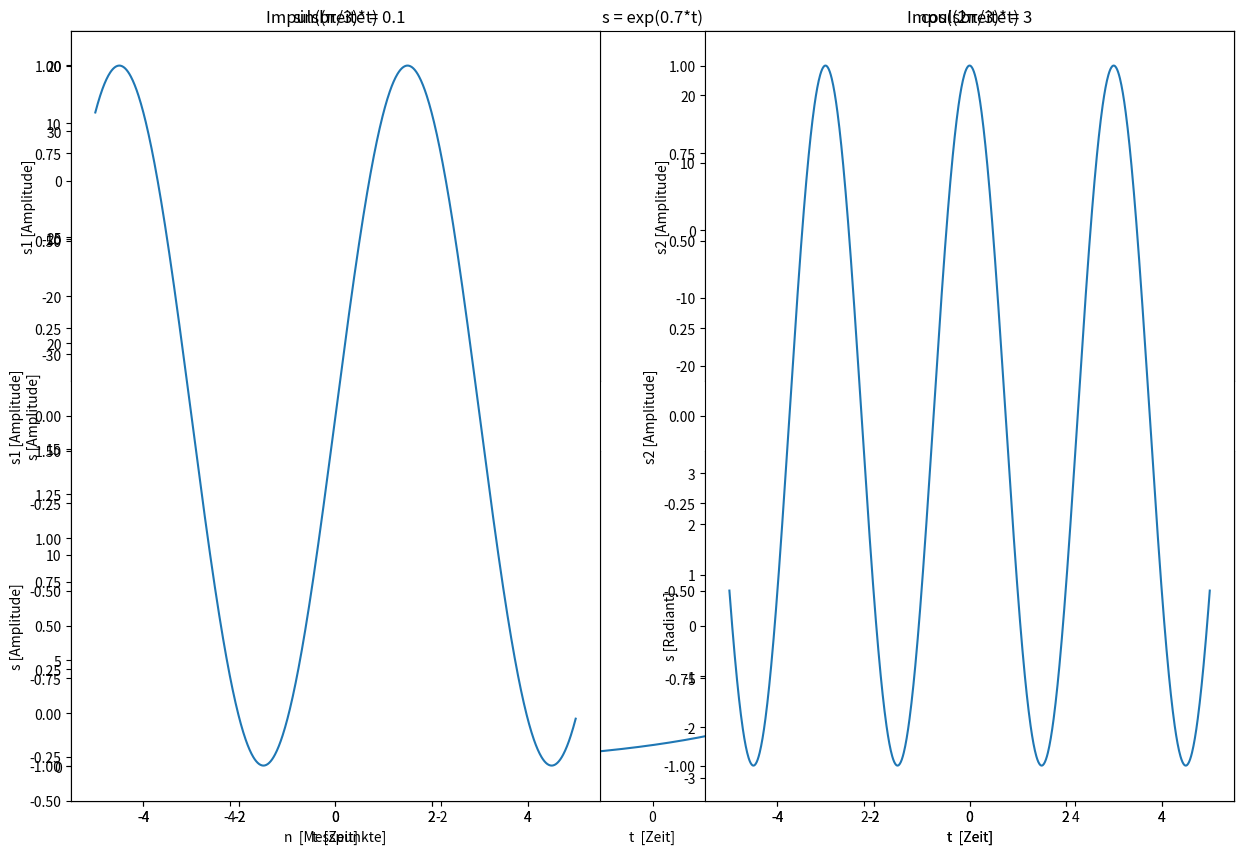

This chart was generated by the following Python code: (Note: this script raises an exception after producing the figure.)
#!/usr/bin/env python
# coding: utf-8

# # 0.2 - Einführung

# <img style="float: right; margin:5px 0px 0px 10px" src="img/Titel.png" width="400">
# Begleitend zur Übung des Fachs Signalverarbeitung wird Ihnen eine Reihe an Jupyter-Notebooks zur Verfügung gestellt. Diese soll Ihnen sowohl zum besseren Verständnis der in der Vorlesung und Übung behandelten Themen helfen, als auch die Fähigkeit zur selbstständigen Lösung eigener Problemstellungen geben.
# 
# Die Bearbeitung der Notebooks ist dabei komplett freiwillig. Falls Sie aber Probleme und Fragen haben, posten Sie Ihre Fragen gerne ins Opal-Forum. 
# 
# 
# Dieses Notebook soll Ihnen beim Einstieg in die Programmiersprache Python helfen. Weitere Notebooks werden zeitnah zur jeweiligen Übung online gestellt.
# 
# 
# ## Inhalt  
# <table style="width:300px; border: 1px solid black; display: inline-block">
#     <tr>
#     <td style="text-align:right"><img src="img/IMG-graph.png" style="float:left"></td>
#     <td style="text-align:left" width=128px><a style="color:black; font-size:14px; font-weight:bold; text-decoration:none" href='#signalrep'>1. Signalrepräsentation</a>
#         </td>
#     </tr>
#     <tr>
#     <td style="text-align:right"><img src="img/IMG-signal.png" style="float:left"></td>
#     <td style="text-align:left" width= 256px><a style="color:black; font-size:14px; font-weight:bold; text-decoration:none" href='#signalop'>2. Signaloperation</a>
#         </td>
#   </tr>
#     <tr>
#     <td style="text-align:right"><img src="img/IMG-Fourier.png" style="float:left"></td>
#     <td style="text-align:left" width=128px><a style="color:black; font-size:14px; font-weight:bold; text-decoration:none" href='#fourier'>3. Diskrete Fourier-Transformation</a>
#         </td>
#   </tr>
# </table>

# <a id='signalrep'></a><div><img src="img/IMG-graph.png" style="float:left"><h2 style="position: relative; top: 6px; left: 6px"> 1. Signalrepräsentation</h2>

# Zunächst schauen wir uns an, wie man mit Python typische Eingangssignale erzeugt und sich diese graphisch darstellen lassen kann.
# Dafür benötigen wir aus dem Modul `numpy` Funktionen zur Erzeugung von Arrays. Zur Visualisierung verwenden wir aus dem Modul `matplotlib` das Objekt [`pyplot`](https://matplotlib.org/api/pyplot_api.html).
# 
# Die Module und Objekte lassen sich wie folgt importieren:
# 
# ```python
# import numpy as np
# import matplotlib.pyplot as plt
# 
# ```
# 
# Probieren Sie es in der nächsten Zelle gleich mal aus, indem sie die mit [..] gekennzeichneten Zeilen ersetzen!

# In[1]:


# Lösung:
# Hier können Sie Python-Code hineinschreiben und mit Shift+Enter ausführen!
# Module importieren (numpy und matplotlib.pyplot)
import numpy as np
import matplotlib.pyplot as plt


# Erzeugung eines linearen Arrays als Zeitbereich
t = np.linspace(-5, 5, 1001)


# Das Objekt [`np.linspace(a,z,res)`](https://numpy.org/doc/stable/reference/generated/numpy.linspace.html) erzeugt ein äquidistantes Zahlenarray zwischen der unteren Schranke ```a``` und der oberen Schranke ```z``` mit der Auflösung von ```res```. Den Inhalt von Variablen lässt sich anzeigen, indem man das ```print()```-Kommando verwendet oder die Variable alleine ans Ende der Zelle in eine Zeile schreibt.
# 
# Lassen Sie sich also nun in der folgenden Zelle das Array ausgeben! (Da die Auflösung sehr groß gesetzt ist, ist auch das Array dementsprechend groß und wird nicht vollständig angezeigt. Deshalb kann man sich auch nur einen Ausschnitt des Arrays mit z.B. ```t[0:9]``` anzeigen lassen.)
# 

# In[ ]:


# Lösung
# Betrachten des Inhalts der Variable 't'.
t[0:9]


# Es lassen sich noch weitere Eigenschaften der Variablen und des Inhalts anzeigen:

# In[ ]:


# Betrachtung der Eigenschaften:
t_length = len(t)
t_type = type(t)
t_entry_type = type(t[0])

# Setzen Sie in der print()-Eingabe anstelle [..] ein.

print("Array-Länge: {};   Arraytyp: {};   Elementtyp: {}".format( t_length, t_type, t_entry_type))


# <h3> Exponentielle Funktion</h3>
# 
# Zur Erzeugung einer exponentiellen Funktion kann aus dem Modul `numpy` das Objekt [`exp`](https://numpy.org/doc/stable/reference/generated/numpy.exp.html) verwendet werden. Mit dem Objekt `plt` kann dann die exponentielle Funktion geplottet werden.

# In[ ]:


# Erzeugung eines Arrays mit exponentiellen y-Werten für alle Einträge in t.

m = 0.7                          # Wachstumsrate
s = np.exp(m*t)                  # Exponentialfunktion


# Graphische Darstellung
plt.gcf().set_size_inches(8, 5)  # Fenstergröße festlegen
plt.title(u's = exp(0.7*t)')     # Titel einfügen
plt.xlabel(u't  [Zeit]')         # x-Achsenbeschriftung einfügen
plt.ylabel(u's [Amplitude]')     # y-Achsenbeschriftung einfügen
plt.plot(t, s)                   # Festlegen der Variablen x und y
plt.show()                       # Plot zeigen


# Das Objekt ```np.exp()``` kann auch mit komplexen Exponenten verwendet werden.
# 
# Zum aneinanderfügen der Plots wird hier zusätzlich die Funktion [```subplot```](https://matplotlib.org/3.2.1/api/_as_gen/matplotlib.pyplot.subplot.html) verwendet.

# In[ ]:


#Lösung
# komplexe Exponentialkomponente

m = complex(0.7, 7)      # 0.7 = Realteil, 7 = Imaginärteil

# Erzeugung eines Arrays mit exponentiellen y-Werten mit t als x-Werten.

s = np.exp(m*t) # Ergänzen Sie die korrekte Funktion.


# Graphische Darstellung mittels Subplots
plt.subplot(221)
plt.title(u'Realteil')
plt.xlabel(u't  [Zeit]')
plt.ylabel(u's [Re{Amplitude}]')
plt.plot(t,np.real(s))   # Plot des Realteils über np.real()
plt.subplot(222)
plt.title(u'Imaginärteil')
plt.xlabel(u't  [Zeit]')
plt.ylabel(u's [Im{Amplitude}]')
plt.plot(t,np.imag(s))   # Plot des Imaginörteils über np.imag()
plt.subplot(223)
plt.title(u'Absolut')
plt.xlabel(u't  [Zeit]')
plt.ylabel(u's [|Amplitude|]')
plt.plot(t,np.abs(s))    # Plot des Absolutwerts über np.abs()
plt.subplot(224)
plt.title(u'Phase')
plt.xlabel(u't  [Zeit]')
plt.ylabel(u's [Radiant]')
plt.plot(t,np.angle(s))  # Plot der Phase über np.angle()

plt.gcf().set_size_inches(15, 10)
plt.show()


# <h3> Sinus und Cosinus</h3>
# 
# Auch Sinus- und Cosinussignale lassen sich über Objekte aus dem numpy-Modul erzeugen.
# Folgende Objekte stehen dabei zur Verfügung:
# 
# - [`np.pi`](https://numpy.org/doc/stable/reference/constants.html): Wert von π,
# - [`np.sin()`](https://numpy.org/doc/stable/reference/generated/numpy.sin.html): Sinusfunktion,
# - [`np.cos()`](https://numpy.org/doc/stable/reference/generated/numpy.cos.html): Cosinusfunktion.
# 
# 
# Implementieren Sie nun im Folgenden ein Array mit den Werten der Sinusfunktion mit der Kreisfrequenz von π/3 und eine Cosinusfunktion mit der Kreisfrequenz von 2/3 * π im zeitlichen Bereich von -5 bis 5 und einer Auflösung von 1001 Einheiten.

# In[ ]:


# Lösung
# Implementieren sie ein Sinus- und Cosinussignal mit den vorgegebenen Kreisfrequenzen

s1 = np.sin(np.pi/3 * t)           # Sinus mit Kreisfrequenz π/3
s2 = np.cos(2/3 * np.pi * t)           # Cosinus mit Kreisfrequenz 2π/3


# Graphische Darstellung mittels Subplots
# w = π/3, Sinus:
plt.subplot(121)
plt.xlabel(u't  [Zeit]')
plt.ylabel(u's1 [Amplitude]')
plt.plot(t, s1)
plt.title(u'sin((π/3)*t)')

# w = 2π/3, Cosinus:
plt.subplot(122)
plt.xlabel(u't  [Zeit]')
plt.ylabel(u's2 [Amplitude]')
plt.plot(t, s2)
plt.title(u'cos((2π/3)*t)')

plt.gcf().set_size_inches(15, 5)
plt.show()


# <h3> Impuls- und Sprungsignale</h3>
# 
# Mit dem Objekt [`np.where`](https://numpy.org/doc/stable/reference/generated/numpy.where.html) können Impulse und Sprünge implementiert werden. Das Objekts ist wie folgt aufgebaut: `np.where(Bedingung, True, False)`.
# Über die `Bedingung` lässt sich zwischen den vorgegebenen Variablen `True` und `False` schalten. Für einen Sprung benötigt man eine Bedingung, zum Beispiel (t >= 0). Für einen Impuls werden zwei Bedingungen benötigt (Beispiel: (t >= 0) & (t <= 1)).
# 
# 
# 
# 
# Implementieren Sie im Folgenden die vorgegebenen Signale im zeitlichen Bereich von -5 bis 5 und einer Auflösung von 1001 Werten.

# In[ ]:


# Lösung

# Impulsbreite = 0.1 um den Nullpunkt, Amplitude = 1, Vorzustand = 0.
s1 = np.where((t >= -0.05) & (t <= 0.05), 1, 0)

# Impuls mit Breite = 3 mit dem Mittelpunkt bei t = -0.5, Amplitude = 1, Vorzustand = 0.
s2 = np.where((t >= -2) & (t <= 1), 1, 0)

# Sprung bei t >= -2, Amplitude = 1, Vorzustand = -0.2.
s3 = np.where(t >= -2, .8, -.2) 


# Graphische Darstellung mittels Subplots
plt.subplot(221)
plt.title(u'Impulsbreite = 0.1')
plt.xlabel(u't  [Zeit]')
plt.ylabel(u's1 [Amplitude]')
plt.plot(t, s1)

plt.subplot(222)
plt.title(u'Impulsbreite = 3')
plt.xlabel(u't  [Zeit]')
plt.ylabel(u's2 [Amplitude]')
plt.plot(t, s2)

plt.subplot(223)
plt.title(u'Sprung')
plt.xlabel(u't  [Zeit]')
plt.ylabel(u's3 [Amplitude]')
plt.plot(t, s3)

plt.gcf().set_size_inches(15, 10)
plt.show()


# <h3> Diskrete Signaldarstellung</h3>
# 
# Alle bisherigen Beispiele sind trotz ihres Aussehens zeitdiskret, zwischen deren Punkten eine durchgehende Linie interpoliert wurde. Nur durch die große Anzahl an berechneten Punkten scheinen die Darstellungen zeitkontinuierlich zu sein. Um die zetdiskrete Eigenschaft graphisch besser darzustellen, kann [`plt.stem()`](https://matplotlib.org/3.1.0/api/_as_gen/matplotlib.pyplot.stem.html) anstelle von `plt.plot()` verwendet werden.<br>
# Um ein einfaches inkrementelles Array zu erzeugen, wird [`np.arange()`](https://numpy.org/doc/stable/reference/generated/numpy.arange.html) verwendet.
# 
# `np.arange()` und `plt.stem()` werden im Folgenden auf eine Exponentialfunktion angewendet:<br>
# Anmerkung: Die Option `use_line_collection = True` erzeugt die Graphik effizienter. Mehr Informationen dazu finden Sie in [der Dokumentation](https://matplotlib.org/3.1.0/api/_as_gen/matplotlib.pyplot.stem.html).

# In[ ]:


# Erzeugen von 21 Samples 
n = np.arange(0, 20)


# Erzeugen eines Arrays mit dem exponentiellen Werten 
s = np.exp(-0.3*n)


# Graphische Darstellung
plt.ylim(-0.5, 1.5)          
plt.xlabel(u'n  [Messpunkte]')
plt.ylabel(u's [Amplitude]')
plt.stem(n, s, use_line_collection=True) # Erstellung des Stem plot

plt.gcf().set_size_inches(8, 5)
plt.show()


# Implementieren Sie nun im Folgenden die diskreten Signaldarstellungen für folgende Sinus- und Cosinusfunktionen:
# 
# - s1 = sin(n*π)
# - s2 = sin(n*π/6)
# - s3 = cos(n*π/9)
# - s4 = cos(2n)

# In[ ]:


# Lösung
# Implementieren sie zwei Sinus- und zwei Cosinussignal mit den vorgegebenen Werten.

n = np.arange(51)        # Es sollen insgesamt 51 Samples (0-51) angezeigt werden.


s1 = np.sin(n*np.pi)  # sin(n ⋅ π)

s2 = np.sin(n*np.pi/6) # sin(n ⋅ π/6)

s3 = np.cos(n*np.pi/9) # cos(n ⋅ π/9)

s4 = np.cos(2*n) # cos(2n)


# Graphische Darstellung
plt.subplot(221)
plt.title(u'sin(nπ)')
plt.xlabel(u'n  [Sample-No.]')
plt.ylabel(u's1 [Amplitude]')
plt.stem(n, s1, use_line_collection=True)

plt.subplot(222)
plt.title(u'sin(nπ/6)')
plt.xlabel(u'n  [Sample-No.]')
plt.ylabel(u's2 [Amplitude]')
plt.stem(n, s2, use_line_collection=True)

plt.subplot(223)
plt.title(u'cos(nπ/9)')
plt.xlabel(u'n  [Sample-No.]')
plt.ylabel(u's3 [Amplitude]')
plt.stem(n, s3, use_line_collection=True)

plt.subplot(224)
plt.title(u'cos(2n)')
plt.xlabel(u'n  [Sample-No.]')
plt.ylabel(u's4 [Amplitude]')
plt.stem(n,s4, use_line_collection=True)

plt.gcf().set_size_inches(15, 10)
plt.show()


# In den Graphen s2 und s3 erkennt man gut den Sinus-/Cosinus-Verlauf. Als Ausgabepunkte für s1 sind die Nulldurchgänge gewählt worden und sollten alle theoretisch den Wert Null haben. Durch Rundungsfehler ist das Ergebnis der Rechnung nur nahe Null. Und in Graph s4 ist die Abtastung nicht synchronisiert, weshalb man die Frequenz nicht ersehen kann.
# 
# Implementieren Sie nun einen Impuls und ein Sprungsignal mit `np.where` und lasssen Sie sich den mit `plt.stem` ausgeben:
# - s1 = Impuls an Position n = -2
# - s2 = Sprung an Position n =-2 von 0 auf 1

# In[ ]:


# Lösung
# Implementieren Sie.

n = np.arange(-10, 10) # Es sollen insgesamt 21 Samples (-10 bis +10) angezeigt werden.


s1 = np.where(n==-2, 1, 0) 

s2 = np.where(n>=-2, 1, 0)

# Graphische Darstellung
plt.subplot(121)
plt.title(u'Impuls')
plt.xlabel(u'n  [Sample-No.]')
plt.ylabel(u's1 [Amplitude]')
plt.stem(n, s1, use_line_collection=True)

plt.subplot(122)
plt.title(u'Sprung')
plt.xlabel(u'n  [Sample-No.]')
plt.ylabel(u's2 [Amplitude]')
plt.stem(n, s2, use_line_collection=True)

plt.gcf().set_size_inches(15, 4)
plt.show()


# <a id='signalop'></a><div><img src="img/IMG-signal.png" style="float:left"><h2 style="position: relative; top: 6px; left: 6px"> 2. Signaloperation</h2></div>
# 
# In Python können Signale leicht über die Grundrechenarten verknüpft werden oder aber auch mit externen Modulen gefaltet werden. Für die Grundrechenarten stehen interne Objekte zur Verfügung, die mit den zugehörigen einfachen Rechner-Zeichen verwendet werden, also  `+`, `-`, `*` & `/`.
# 
# 
# Ein paar Beispiele zur Verwendung der Grundrechenarten sind nun gegeben:

# In[ ]:


# Lösung
# Implementierung der Grundrechenarten

t = np.linspace(-5, 5, 1000)

s1 = np.sin(2*np.pi*t)
s2 = np.exp(-t/2)

s_add = s1+s2
s_mult = s1*s2

# Graphische Darstellung
plt.subplot(221)
plt.title(u'Sinusfunktion')
plt.xlabel(u't [Zeit]')
plt.ylabel(u's1 [Amplitude]')
plt.plot(t, s1)

plt.subplot(222)
plt.title(u'Exponentialfunktion')
plt.xlabel(u't [Zeit]')
plt.ylabel(u's2 [Amplitude]')
plt.plot(t, s2)
plt.subplot(223)

plt.title(u'Addition')
plt.plot(t, s_add)
plt.xlabel(u't [Zeit]')
plt.ylabel(u's_add [Amplitude]')
plt.subplot(224)

plt.title(u'Multiplikation')
plt.plot(t, s_mult)
plt.xlabel(u't [Zeit]')
plt.ylabel(u's_mult [Amplitude]')

plt.gcf().set_size_inches(15, 10)
plt.show()


# Eine Faltung von Arrays kann mit Hilfe von `numpy` mit dem Objekt [`convolve()`](https://numpy.org/doc/stable/reference/generated/numpy.convolve.html) durchgeführt werden. Lesen Sie dafür in der verlinkten Doku nach, wie Sie das Faltungs-Objekt nutzen können. Um Signale in einen Bereich zuzuschneiden, kann das schon für die Impulse und Sprünge verwendete Objekt `where` verwendet werden.

# In[ ]:


# Lösung
# Implementierung einer e-Funktion über den Bereich t mit dem Verlauf e_fun von -5 bis +4 und von +4 bis 5 einen Wert von 0.


t = np.linspace(-5, 5, 1001)

s1 = np.where((t >= -2) & (t <= 3), 1, 0) # Rechteckfunktion
e_fun = np.exp(0.7*t)
s2 = np.where(t <= 4, e_fun, 0)   # Exponentialfunktion


#Graphische Darstellung
plt.subplot(121)
plt.title(u'Rechteck')
plt.xlabel(u't [Zeit]')
plt.ylabel(u's1 [Amplitude]')
plt.plot(t, s1)

plt.subplot(122)
plt.title(u'Exponentialfunktion')
plt.xlabel(u't [Zeit]')
plt.ylabel(u's2 [Amplitude]')
plt.plot(t, s2)

plt.gcf().set_size_inches(10, 5)
plt.show()


# In[ ]:


# Lösung
# Implementierung des Operators convolve aus der Bibliothek numpy

s_conv = np.convolve(s1, s2)
t_conv = np.linspace(-10, 10, len(s_conv))

# Graphische Darstellung
plt.title(u'Faltung')
plt.xlabel(u't [Zeit]')
plt.ylabel(u's1*s2 [Amplitude]')
plt.plot(t_conv, s_conv)
plt.show()


# <a id='fourier'></a><div><img src="img/IMG-Fourier.png" style="float:left"><h2 style="position: relative; top: 6px; left: 6px">  3. Diskrete Fourier-Transformation</h2>

# ![signal](img/signal.gif) 

# Hinweis: Die Beziehungen zwischen FS, FT, DTFT, DFT bzw. diskret vs. kontinuierlich und periodisch vs. nicht periodisch schauen Sie sich bitte die entsprechenden Folien in der Vorlesung an.  

# ![FS](img/fourier.gif) 

# In diesem Beispiel zur Fouriertransformation soll eine sinc-Funktion Fourier-transformiert und invers rücktransformiert werden. Dabei entsteht ideal im Frequenzbereich eine Rechteckfunktion. Da wir uns durch die Nutzung von Zahlenarrays im Zeit- und Wertdiskreten bewegen, ist die Fouriertransformation diskret. Die wichtigen Formeln sind 
# 
# 
# (1) Diskrete Fouriertransformation (DFT):
# \begin{equation*}
# H(n)=\frac{1}{N}\sum_{k=0}^{N-1}h(k)e^{-j2\pi n\frac{k}{N}},
# \end{equation*}  
# 
# (2) Inverse DFT (IDFT):
# \begin{equation*}
# h(k)=\sum_{n=0}^{N-1}H(n)e^{j2\pi k\frac{n}{N}},
# \end{equation*}  
# 
# (3) sinc-Funktion:
# \begin{equation*}
# sinc\left(\frac{x}{T}\right) = \frac{\sin(\frac{\pi x }{T})}{\frac{\pi x}{T}},
# \end{equation*}  
# 
# (4) Rechteckfunktion:
# \begin{equation*} 
# rect \left( \frac{x}{\tau} \right) = \begin{cases}
#     A     & \text{ if } |x| \leq \frac{\tau}{2} \\
#     0  & \text{ else }  \\
# \end{cases},
# \end{equation*}
# 
# (5) Beziehungen bei Fourier zwischen $\tau$ und T:
# \begin{equation*} 
# \tau = \frac{1}{T }.
# \end{equation*}
# 
# Zur Umsetzung der Transformationen wird die Fast-Fourier-Transformation durch die Objekte [fft.fft](https://docs.scipy.org/doc/scipy/reference/generated/scipy.fft.fft.html) und [fft.ifft](https://docs.scipy.org/doc/scipy/reference/generated/scipy.fft.ifft.html) aus dem Modul scipy verwendet. Die Verwendung der FFT beschleunigt die Berechnungszeit der Fouriertransformation, soll aber hier nicht weiter vertieft werden. Im Modul 1.1 wird näher die Umsetzung der Diskreten Fouriertransformation beschrieben.
# 
# Importieren Sie zunächst die Objekte fft und ifft aus der Bibliothek scipy.fftpack

# In[ ]:


# Lösung
# Import der Objekte fft und ifft aus der Bibliothek scipy.fftpack in den globalen Namensraum

from scipy.fft import fft, ifft


# Zur Beschreibung der Sinc-Funktion werden zunächst die benötigten Variablen initialisiert:

# In[ ]:


# Variablendefinition für sinc-Funktion

N       = 201                              # Anzahl Abtastwerte
t_total = 10                               # zeitlicher Ausschnitt der Sinc-Funktion [-T_total/2, ..., T_total/2]
A_sinc  = 1                                # Flächeninhalt ("Amplitude") der Sinc-Funktion
T_sinc  = 1                                # 'Periode' der Sinc-Funktion (erster Nulldurchgang)


# Erzeugung der Sinc-Funktion

t = np.linspace(-t_total/2, t_total/2, N) # Erzeugung der äquidistanten x-Abtastpunkte
sinc = A_sinc* np.sinc(t/T_sinc)           # Definition der Sinc-Funktion

#Graphische Darstellung
plt.title(u'Sinc im Zeitbereich')
plt.xlabel(u'k⋅Δt [Zeit]')
plt.ylabel(u's [Amplitude]')    
plt.plot(t, sinc)
plt.plot([-t_total/2,t_total/2],[0,0], 'k')    # Nulllinie
plt.show()


# Nun wird die erzeugte Sinc-Funktion mittels der FFT-Funktion diskret Fourier-transformiert: Dazu muss zudem noch der Frequenzbereich berechnet werden.

# In[ ]:


# Diskrete Fourier-Transformation

# Erzeugung der Fouriertransformation
f = np.linspace(0, (N-1)/t_total, N)       # Bestimmung des Frequenzbereichs
H    = fft(sinc)                           # Fouriertransformation der Sinc-Funktion

# Graphische Darstellung
plt.title(u'Sinctransformierte im Frequenzbereich')
plt.xlabel(u'n⋅Δf [Frequenz]')
plt.ylabel(u'S [Amplitude]')
plt.plot(f, np.abs(H))                      # Betrachtung des Absolutwerts der nun komplexen Funktion
plt.show()


# Die Funktion sieht aus wie eine in der Mitte halbierte Rechteckfunktion. Wenn man nun die Periodizität mit bedenkt, kann man die Funktion in der Mitte teilen und den rechten Hälfte in den negativen Frequenzbereich verschieben. Dies kann mit der Funktion [fftshift](https://numpy.org/doc/stable/reference/generated/numpy.fft.fftshift.html) aus der Bibliothek numpy.fft umgesetzt werden. Das Array für den Frequenzbereich muss dazu auch angepasst werden.<br>
# Zum Vergleich mit dem gewünschten Frequenzgang wird in den Plot noch ein ideales Rechteck eingefügt.

# In[ ]:


# Lösung
# Darstellung der Fouriertransformation unter Berücksichtigung der Periodizität
# und Vergleich mit idealem Rechteck


# Verschieben des Frequenzbereichs
f_shift = np.linspace(-(N-1)/(2*t_total), (N-1)/(2*t_total), N)  

# Verschieben der Fouriertransformierten
H_shift = np.abs(np.fft.fftshift(H))

# Berechnung der Variablen für das ideale Rechteck 
tau_rect = 1/T_sinc
Amp_rect = A_sinc * T_sinc * (N-1) / t_total

rect_ideal = np.where(abs(f_shift)<=tau_rect/2, Amp_rect, 0)

#Graphische Darstellung
plt.gcf().set_size_inches(15, 6)
plt.title(u'verschobene Sinctransformierte im Frequenzbereich')
plt.xlabel(u'n⋅Δf [Frequenz]')
plt.ylabel(u'S [Amplitude]')
plt.plot(f_shift, H_shift)
plt.plot(f_shift, rect_ideal,ls=':', c='r')
plt.show()


# Rücktransformation und Vergleich mit Start-Sinc:

# In[ ]:


# inverse disktrete Fouriertransformation der Fouriertransformation
h    = ifft(H)   

h_real = np.real(h)
# Wertevergleich
dif = sinc - h_real

# Graphische Darstellung
plt.subplot(211)
plt.title(u'Rücktransformierter Sinc')
plt.xlabel(u'k [Zeit]')
plt.ylabel(u'st [Amplitude]')
plt.plot(t, h_real)
plt.plot([-t_total/2,t_total/2],[0,0], 'k')    # Nulllinie
             
plt.subplot(212)
plt.title(u'Differenz')
plt.xlabel(u'k [Zeit]')
plt.ylabel(u'dif [Amplitude]')
plt.plot(t, dif)
plt.gcf().set_size_inches(15, 10)
plt.show()      


# Der maximale Wertunterschied zwischen den dem Original-Sinc und der Rücktransformierten liegt unter dem Bereich von $10^{-15}$. Die Sinc-Funktion konnte dadurch nahezu perfekt wieder rekonstruiert werden.
# 
# ----

# ### References
# 
# 1. Bild (Type of transformation) von [Steven W. Smith](http://www.dspguide.com/ch8/1.htm), Bild (Fourier Series) von [Lucas V. Barbosa](https://en.wikipedia.org/wiki/File:Fourier_series_and_transform.gif)   
# 2. [Offizielle Tutorials](https://docs.python.org/3.7/tutorial/) über Python
# 3. [Einführung](https://jupyter-notebook.readthedocs.io/en/stable/examples/Notebook/What%20is%20the%20Jupyter%20Notebook.html#Introduction) von Jupyter Notebook
# 4. Eine visuelle Einführung von Fourier-Transformation: [What is the Fourier Transform](https://www.youtube.com/watch?v=spUNpyF58BY)
# 5. DSP Guide: [The Scientist and Engineer's Guide to
# Digital Signal Processing](http://www.dspguide.com/pdfbook.htm)
# ---
# [redacted]
